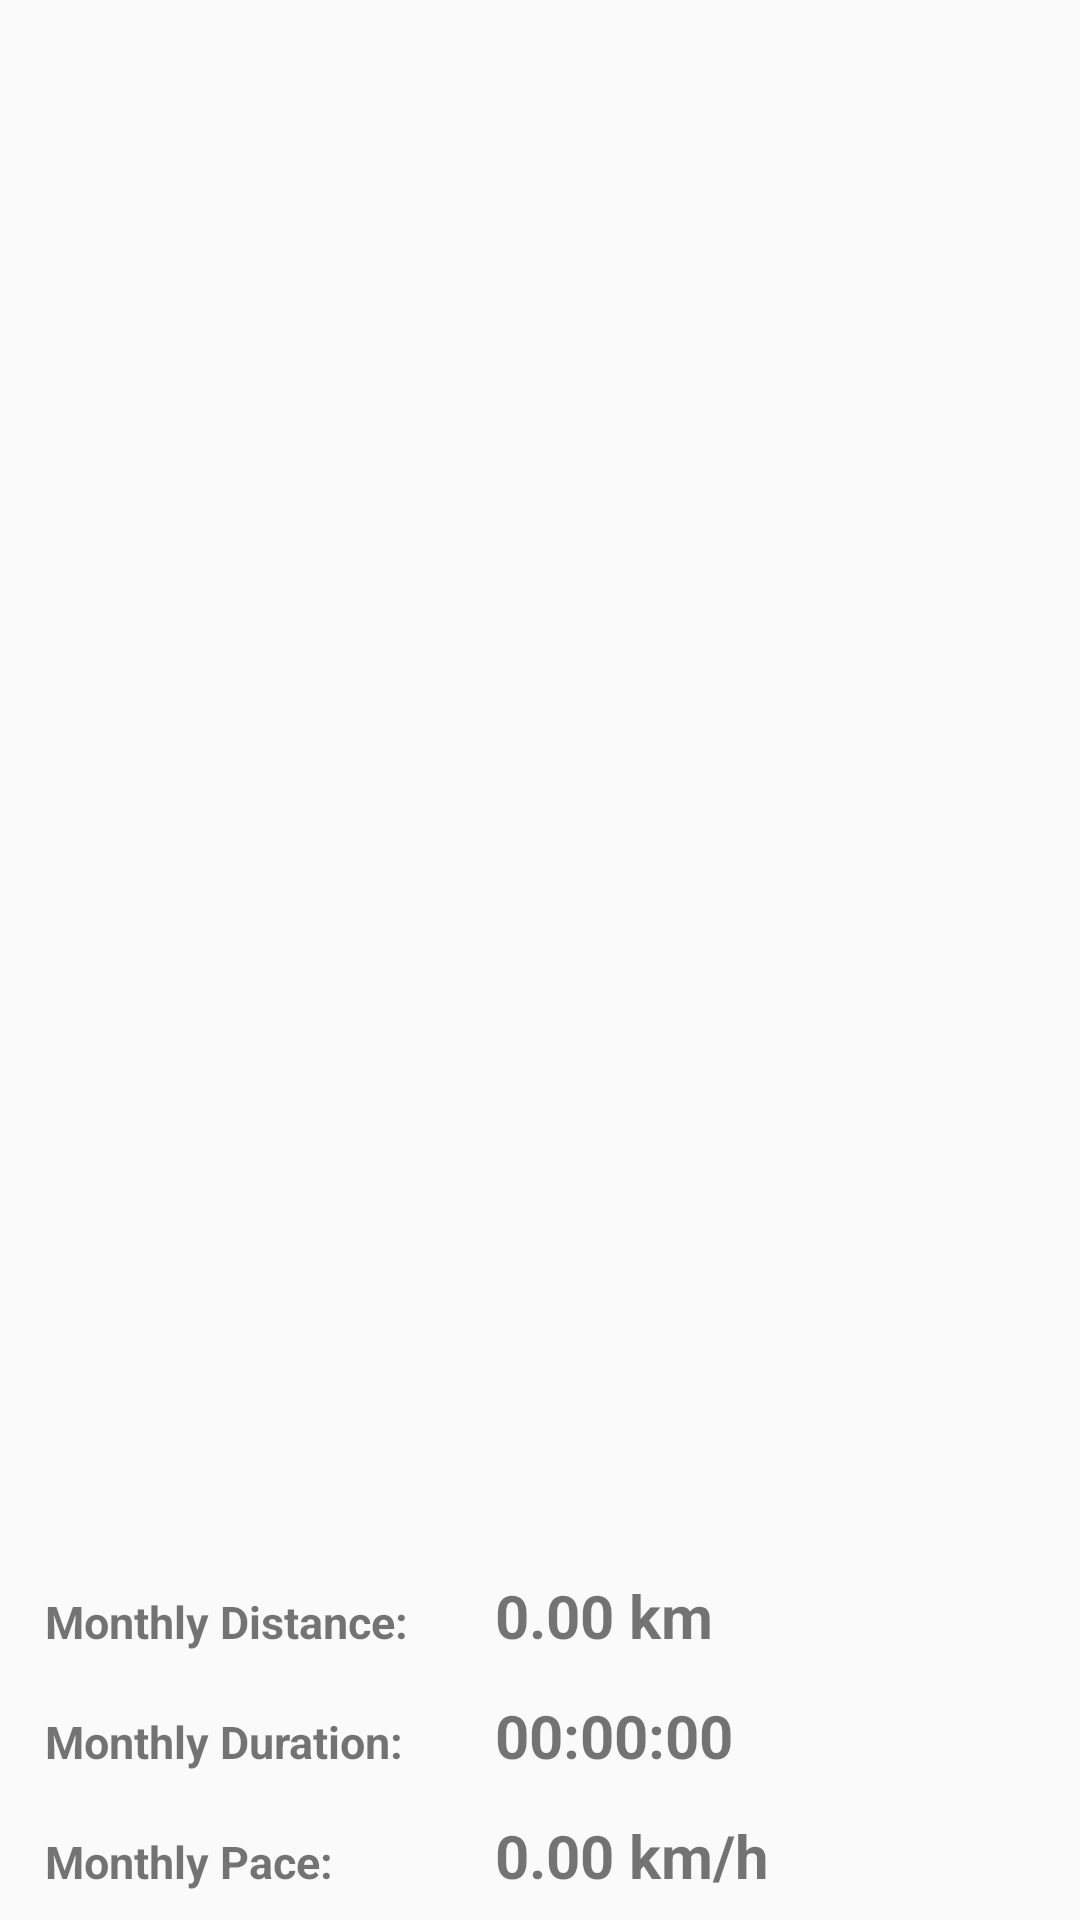

Android layout source for this screen:
<!-- AndroidManifest.xml: application theme AppTheme -->
<!-- res/layout/activity_history.xml -->
<?xml version="1.0" encoding="utf-8"?>
<RelativeLayout xmlns:android="http://schemas.android.com/apk/res/android"
    xmlns:app="http://schemas.android.com/apk/res-auto"
    xmlns:tools="http://schemas.android.com/tools"
    android:layout_width="match_parent"
    android:layout_height="match_parent"
    tools:context="sydney.edu.au.runningdiary.activity.HistoryActivity">

    <ListView
        android:id="@+id/lv_history"
        android:layout_width="match_parent"
        android:layout_height="match_parent"
        android:layout_above="@+id/tl_stats"/>


    <TableLayout
        android:id="@+id/tl_stats"
        android:layout_width="match_parent"
        android:layout_height="wrap_content"
        android:layout_alignParentBottom="true"
        android:layout_centerHorizontal="true">

        <TableRow
            android:layout_width="wrap_content"
            android:layout_height="wrap_content">
            <TextView
                android:id="@+id/tv_monthly_distance"
                android:layout_width="150dp"
                android:layout_height="40dp"
                android:padding="5dp"
                android:layout_marginLeft="10dp"
                android:text="@string/tv_monthly_distance"
                android:textStyle="bold"
                android:textSize="15sp"/>
            <TextView
                android:id="@+id/tv_monthly_km"
                android:layout_width="150dp"
                android:layout_height="40dp"
                android:padding="5dp"
                android:layout_marginRight="10dp"
                android:text="0.00 km"
                android:maxLines="1"
                android:textStyle="bold"
                android:textSize="20sp"/>
        </TableRow>

        <TableRow
            android:layout_width="wrap_content"
            android:layout_height="wrap_content">
            <TextView
                android:id="@+id/tv_monthly_duration"
                android:layout_width="150dp"
                android:layout_height="40dp"
                android:padding="5dp"
                android:layout_marginLeft="10dp"
                android:text="@string/tv_monthly_duration"
                android:textStyle="bold"
                android:textSize="15sp"/>

            <TextView
                android:id="@+id/tv_monthly_hms"
                android:layout_width="150dp"
                android:layout_height="40dp"
                android:padding="5dp"
                android:layout_marginRight="10dp"
                android:text="00:00:00"
                android:maxLines="1"
                android:textStyle="bold"
                android:textSize="20sp"/>
        </TableRow>

        <TableRow
            android:layout_width="wrap_content"
            android:layout_height="wrap_content">
            <TextView
                android:id="@+id/tv_monthly_pace"
                android:layout_width="150dp"
                android:layout_height="40dp"
                android:padding="5dp"
                android:layout_marginLeft="10dp"
                android:text="@string/tv_monthly_pace"
                android:textStyle="bold"
                android:textSize="15sp"/>

            <TextView
                android:id="@+id/tv_monthly_km_h"
                android:layout_width="150dp"
                android:layout_height="40dp"
                android:padding="5dp"
                android:layout_marginRight="10dp"
                android:text="0.00 km/h"
                android:maxLines="1"
                android:textStyle="bold"
                android:textSize="20sp"/>
        </TableRow>

    </TableLayout>

</RelativeLayout>
<!-- resources referenced by this layout -->
<resources>
  <string name="tv_monthly_distance">Monthly Distance:</string>
  <string name="tv_monthly_duration">Monthly Duration:</string>
  <string name="tv_monthly_pace">Monthly Pace:</string>
  <style name="AppTheme" parent="Theme.AppCompat.Light.DarkActionBar">
          
          <item name="colorPrimary">@color/colorPrimary</item>
          <item name="colorPrimaryDark">@color/colorPrimaryDark</item>
          <item name="colorAccent">@color/colorAccent</item>
      </style>
  <color name="colorPrimary">#ff2299a4</color>
  <color name="colorPrimaryDark">@android:color/black</color>
  <color name="colorAccent">#ff2299a4</color>
</resources>
